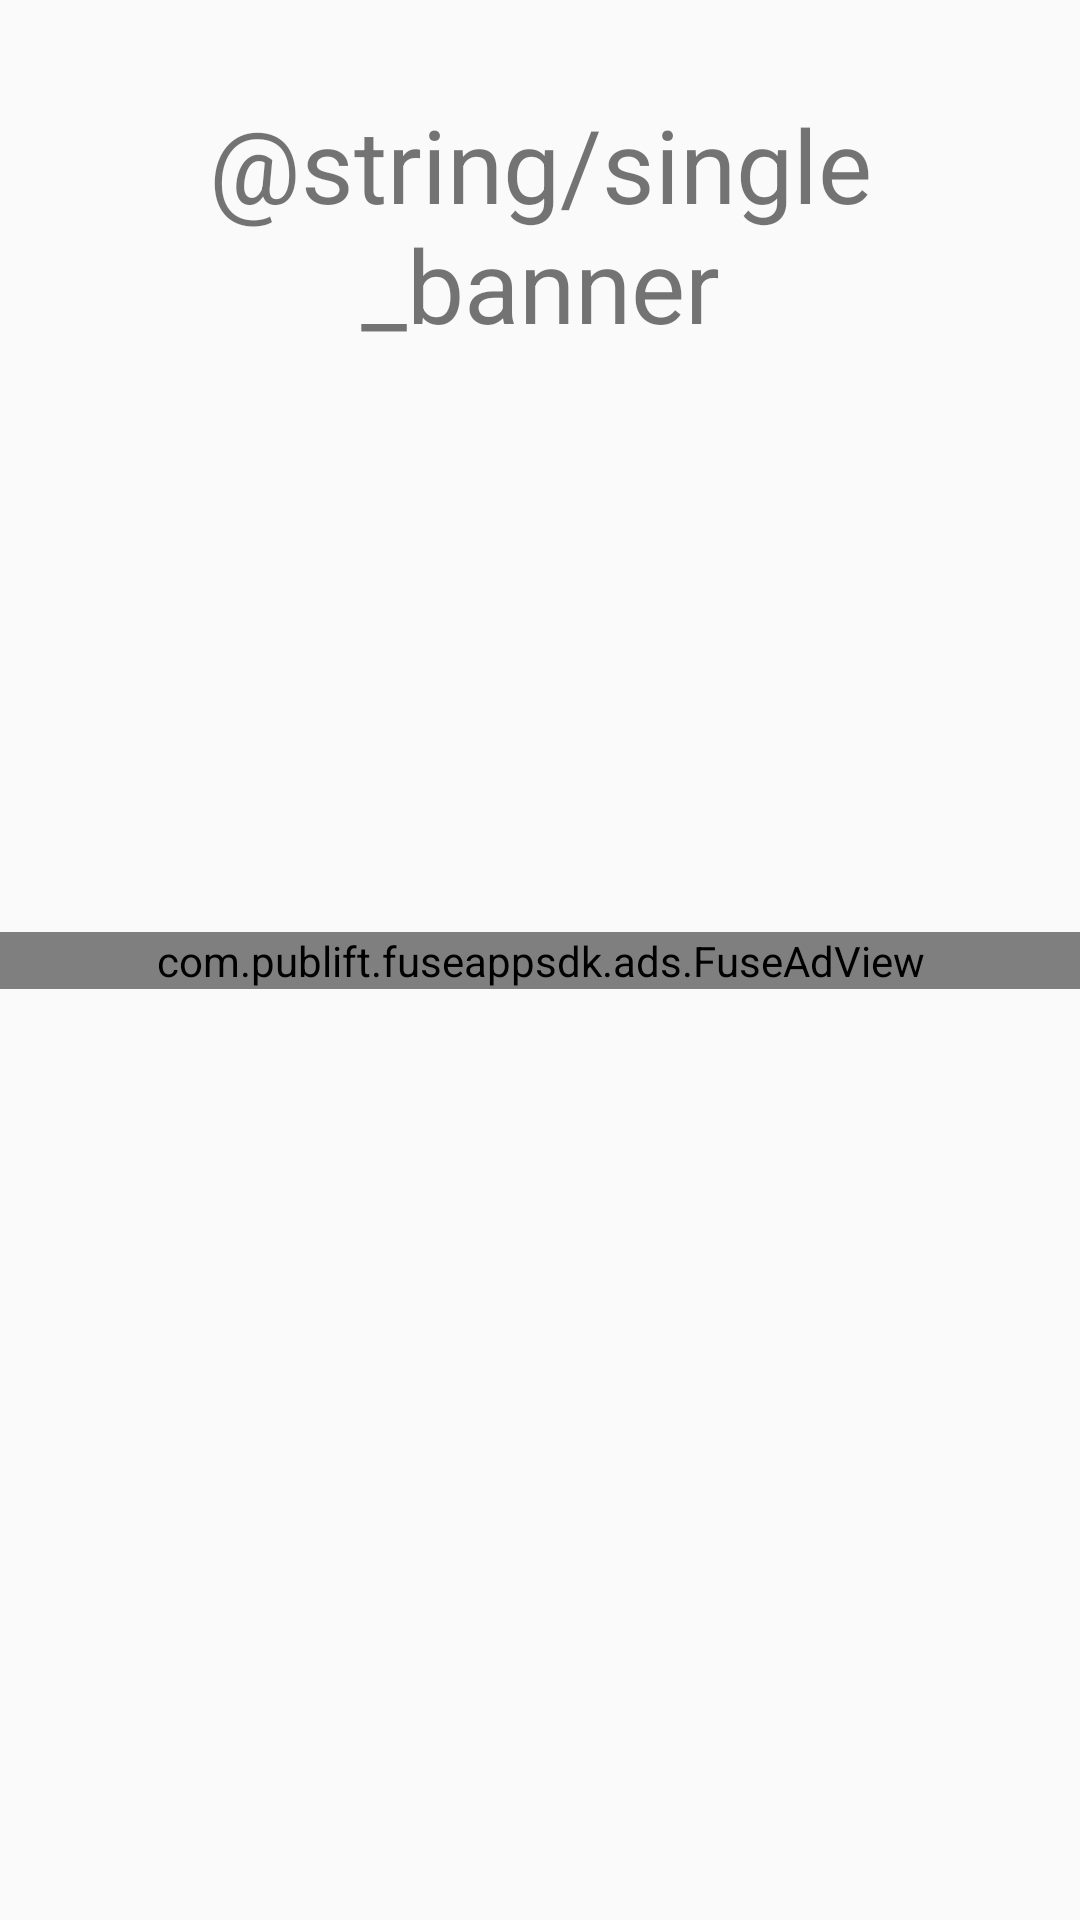

Layout XML and referenced resources for this Android screen:
<!-- AndroidManifest.xml: application theme Theme.PubliftDemo -->
<!-- res/layout/activity_banner.xml -->
<?xml version="1.0" encoding="utf-8"?>
<androidx.constraintlayout.widget.ConstraintLayout
    xmlns:android="http://schemas.android.com/apk/res/android"
    xmlns:app="http://schemas.android.com/apk/res-auto"
    android:layout_width="match_parent"
    android:layout_height="match_parent">

    <TextView
        android:id="@+id/banner_heading"
        android:layout_width="0dp"
        android:layout_height="wrap_content"
        android:layout_marginStart="32dp"
        android:layout_marginTop="32dp"
        android:layout_marginEnd="32dp"
        android:text="@string/single_banner"
        android:textAlignment="center"
        android:textSize="34sp"
        app:layout_constraintEnd_toEndOf="parent"
        app:layout_constraintStart_toStartOf="parent"
        app:layout_constraintTop_toTopOf="parent" />

    <com.publift.fuseappsdk.ads.FuseAdView
        android:id="@+id/fuse_ad_view_1"
        android:layout_width="match_parent"
        android:layout_height="wrap_content"
        app:ad_zone_code="home_leader"
        app:layout_constraintBottom_toBottomOf="parent"
        app:layout_constraintEnd_toEndOf="parent"
        app:layout_constraintStart_toStartOf="parent"
        app:layout_constraintTop_toTopOf="parent" />

</androidx.constraintlayout.widget.ConstraintLayout>
<!-- resources referenced by this layout -->
<resources>
  <style name="Theme.PubliftDemo" parent="android:Theme.Material.Light.NoActionBar" />
</resources>
